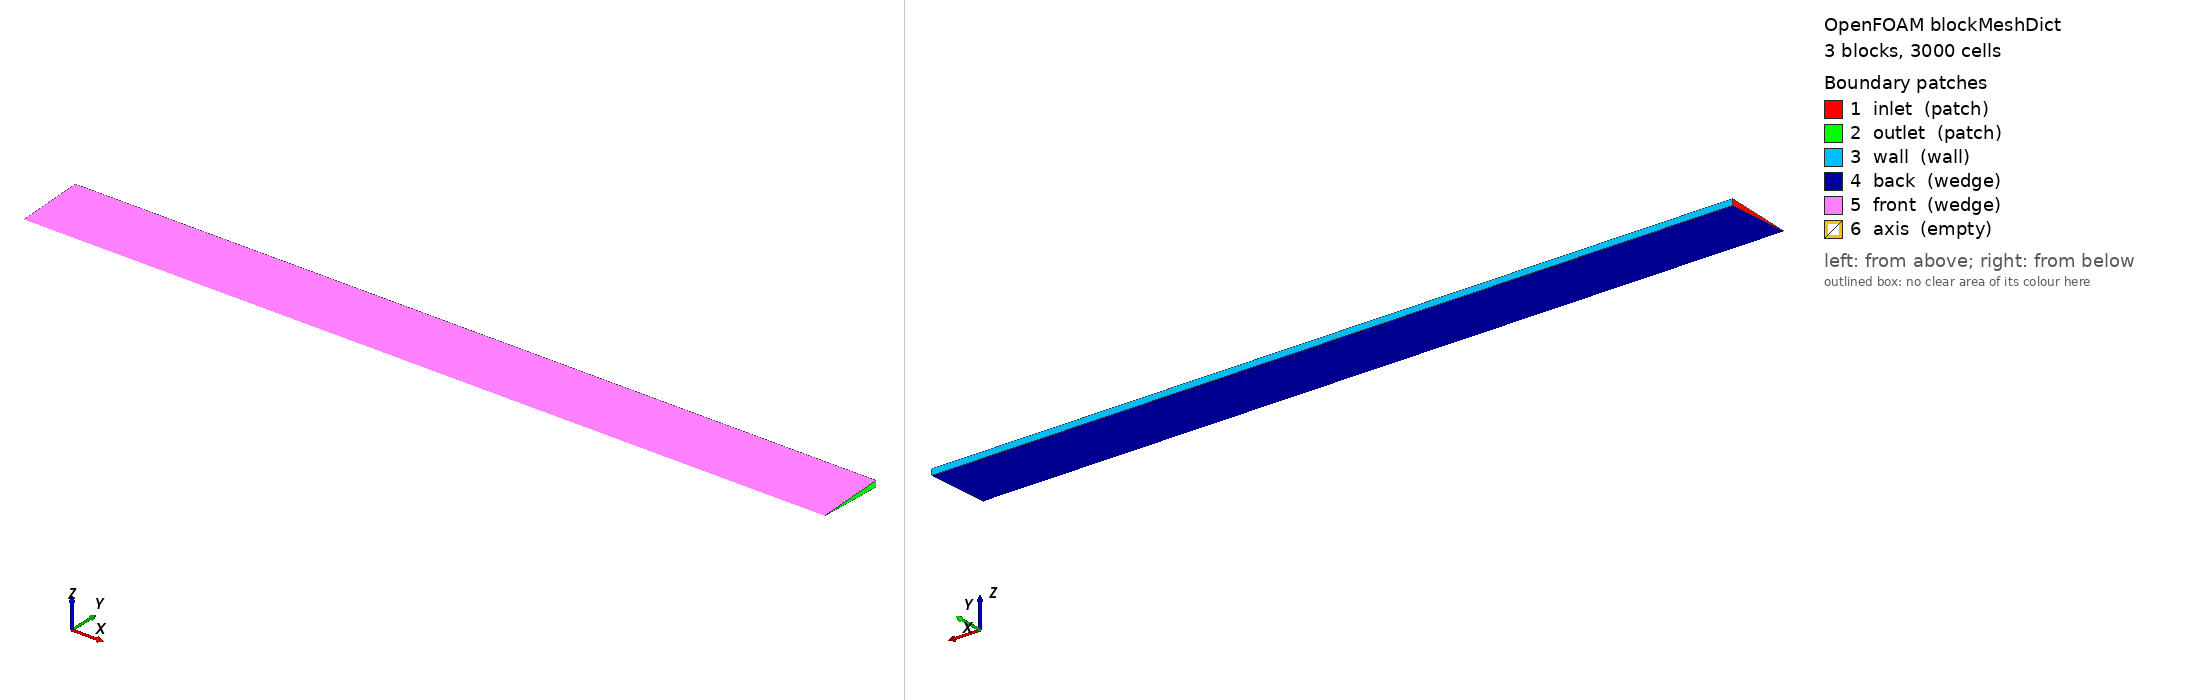

OpenFOAM case: the mesh blockMesh builds from blockMeshDict, 3 block(s), 3000 cells. Boundary patches (legend numbers): 1 inlet (patch), 2 outlet (patch), 3 wall (wall), 4 back (wedge), 5 front (wedge), 6 axis (empty). Left view from above one corner, right view from below the opposite corner. Boundary conditions: 3 field file(s) under 0/; 6 of 6 drawn patches have an entry in a shipped field file.

=== system/blockMeshDict ===
/*--------------------------------*- C++ -*----------------------------------*\
  TCES packed-bed reactor - OpenFOAM v1912+ (ESI, openfoam.com)
\*---------------------------------------------------------------------------*/
FoamFile
{
    version     2.0;
    format      ascii;
    class       dictionary;
    object      blockMeshDict;
}

// 2D channel: inlet plenum | packed bed (cellZone "bed") | outlet plenum
// x: flow direction [m], y: 0 = symmetry axis, 0.025 = heated/cooled wall
// Axisymmetric 5-degree wedge of a tube reactor, D = 0.05 m (same diameter as the 1D model)
// x: flow direction [m]; inlet plenum 0-0.05 | packed bed (cellZone "bed") 0.05-0.25 | outlet plenum 0.25-0.30
// vertices 0-3: axis, 4-7: wall (back wedge, z<0), 8-11: wall (front wedge, z>0)
convertToMeters 1;

vertices
(
    (0 0 0)
    (0.05 0 0)
    (0.25 0 0)
    (0.3 0 0)
    (0 0.0249762 -0.0010905)
    (0.05 0.0249762 -0.0010905)
    (0.25 0.0249762 -0.0010905)
    (0.3 0.0249762 -0.0010905)
    (0 0.0249762 0.0010905)
    (0.05 0.0249762 0.0010905)
    (0.25 0.0249762 0.0010905)
    (0.3 0.0249762 0.0010905)
);

blocks
(
    hex (0 1 5 4 0 1 9 8)          (20 25 1) simpleGrading (1 1 1)
    hex (1 2 6 5 1 2 10 9)     bed (80 25 1) simpleGrading (1 1 1)
    hex (2 3 7 6 2 3 11 10)        (20 25 1) simpleGrading (1 1 1)
);

boundary
(
    inlet  { type patch; faces ((0 4 8 0)); }
    outlet { type patch; faces ((3 7 11 3)); }
    wall   { type wall;  faces ((4 5 9 8) (5 6 10 9) (6 7 11 10)); }
    back   { type wedge; faces ((0 1 5 4) (1 2 6 5) (2 3 7 6)); }
    front  { type wedge; faces ((0 8 9 1) (1 9 10 2) (2 10 11 3)); }
    axis   { type empty; faces ((0 1 1 0) (1 2 2 1) (2 3 3 2)); }
);


=== system/controlDict ===
/*--------------------------------*- C++ -*----------------------------------*\
  TCES packed-bed reactor - OpenFOAM v1912+ (ESI, openfoam.com)
\*---------------------------------------------------------------------------*/
FoamFile
{
    version     2.0;
    format      ascii;
    class       dictionary;
    object      controlDict;
}

application     rhoPorousSimpleFoam;
startFrom       startTime;
startTime       0;
stopAt          endTime;
endTime         1500;
deltaT          1;
writeControl    timeStep;
writeInterval   500;
purgeWrite      0;
writeFormat     ascii;
writePrecision  8;
timeFormat      general;
runTimeModifiable true;

// Optional run-time monitoring (works on standard openfoam.com builds; uncomment to use).
// Post-processing without function objects: python ../postprocess.py
/*
functions
{
    inletAverage
    {
        type            surfaceFieldValue;
        libs            ("libfieldFunctionObjects.so");
        writeControl    timeStep;
        writeInterval   50;
        log             true;
        writeFields     false;
        regionType      patch;
        name            inlet;
        operation       areaAverage;
        fields          (T p);
    }
    outletAverage
    {
        $inletAverage;
        name            outlet;
    }
}
*/


=== 0/T ===
/*--------------------------------*- C++ -*----------------------------------*\
  TCES packed-bed reactor - OpenFOAM v1912+ (ESI, openfoam.com)
\*---------------------------------------------------------------------------*/
FoamFile
{
    version     2.0;
    format      ascii;
    class       volScalarField;
    object      T;
}

dimensions      [0 0 0 1 0 0 0];
internalField   uniform 673.15;
boundaryField
{
    inlet        { type fixedValue; value uniform 673.15; }
    outlet       { type inletOutlet; inletValue uniform 673.15; value uniform 673.15; }
    wall         { type fixedValue; value uniform 673.15; }   // heat-transfer-fluid side
    "(front|back)" { type wedge; }
    axis         { type empty; }
}


=== 0/U ===
/*--------------------------------*- C++ -*----------------------------------*\
  TCES packed-bed reactor - OpenFOAM v1912+ (ESI, openfoam.com)
\*---------------------------------------------------------------------------*/
FoamFile
{
    version     2.0;
    format      ascii;
    class       volVectorField;
    object      U;
}

dimensions      [0 1 -1 0 0 0 0];
internalField   uniform (0.2 0 0);
boundaryField
{
    inlet        { type fixedValue; value uniform (0.2 0 0); }
    outlet       { type inletOutlet; inletValue uniform (0.2 0 0); value uniform (0.2 0 0); }
    wall         { type noSlip; }
    "(front|back)" { type wedge; }
    axis         { type empty; }
}


=== 0/p ===
/*--------------------------------*- C++ -*----------------------------------*\
  TCES packed-bed reactor - OpenFOAM v1912+ (ESI, openfoam.com)
\*---------------------------------------------------------------------------*/
FoamFile
{
    version     2.0;
    format      ascii;
    class       volScalarField;
    object      p;
}

dimensions      [1 -1 -2 0 0 0 0];
internalField   uniform 100000;
boundaryField
{
    inlet        { type zeroGradient; }
    outlet       { type fixedValue; value uniform 100000; }
    wall         { type zeroGradient; }
    "(front|back)" { type wedge; }
    axis         { type empty; }
}
